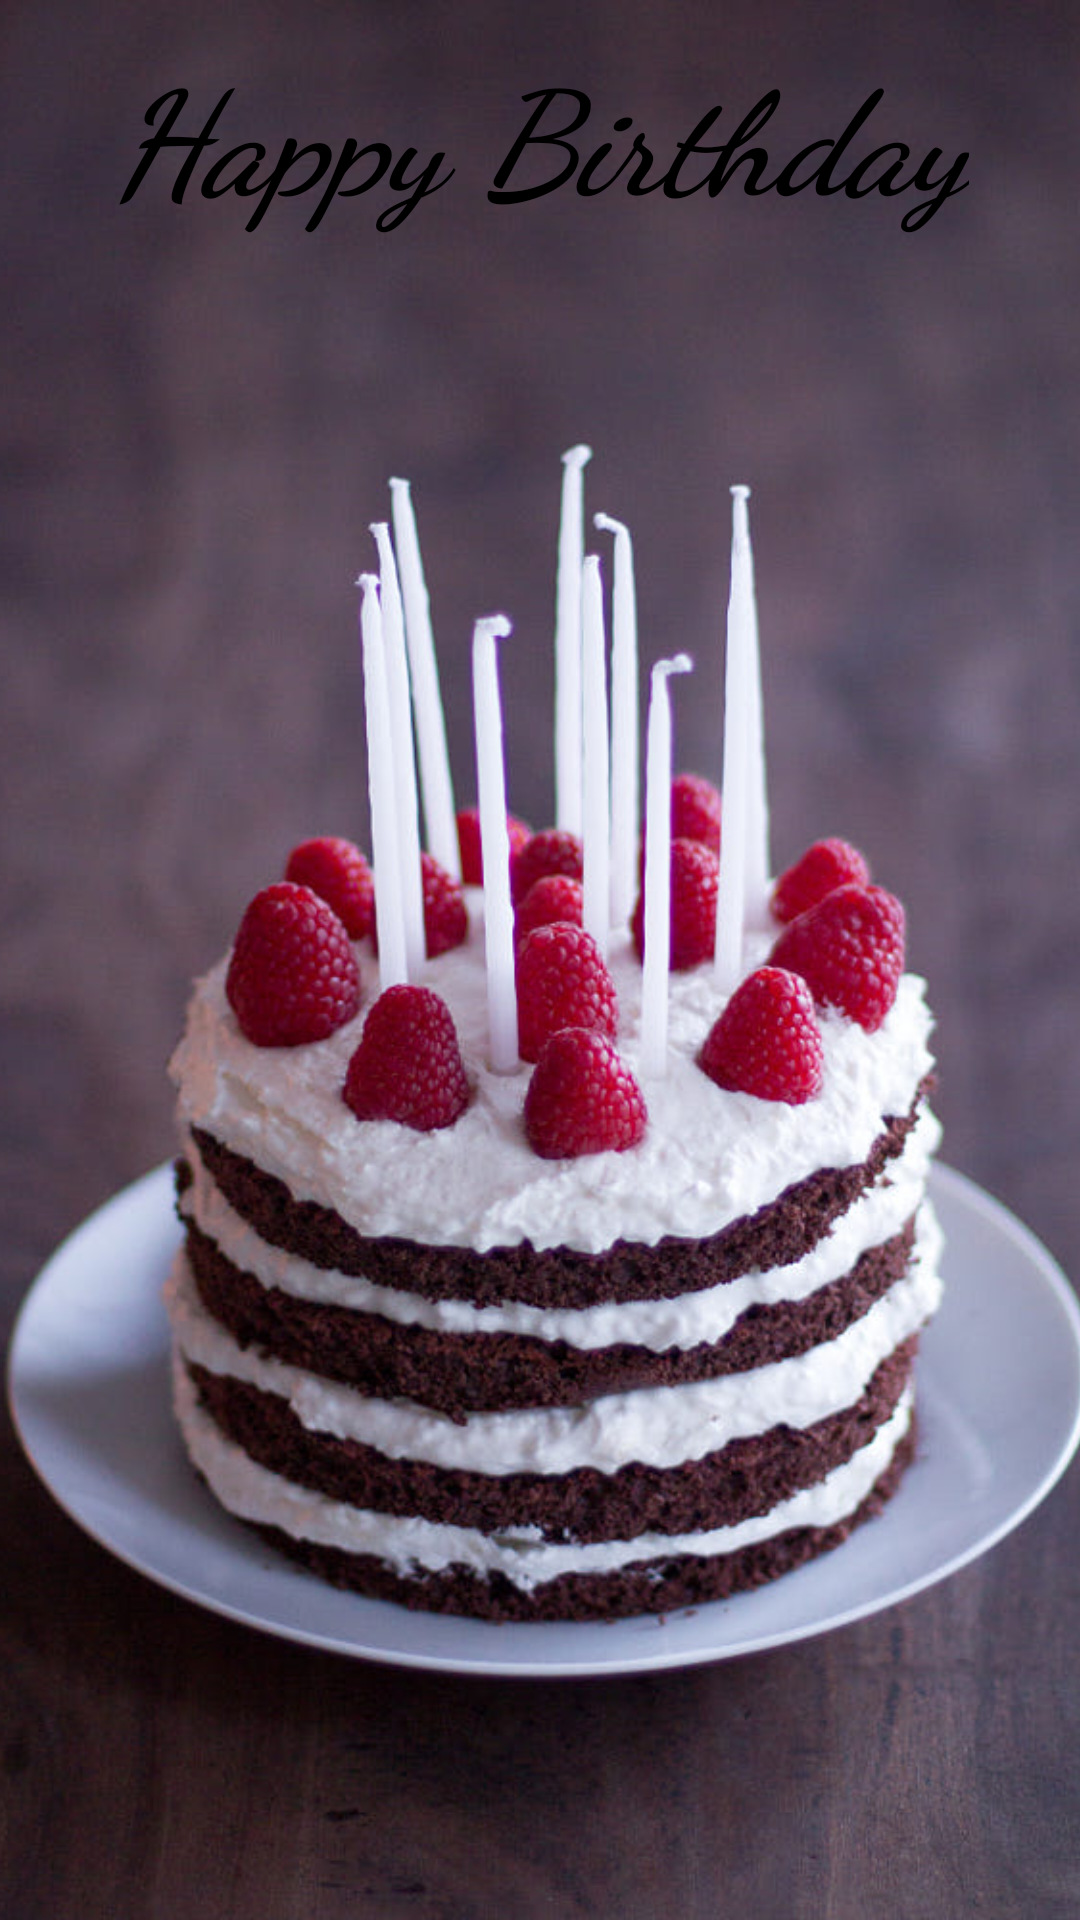

This screen was rendered from an Android layout file. Write that file and the resources it references.
<!-- AndroidManifest.xml: application theme Theme.Birthdayapp -->
<!-- res/layout/activity_birthday_greeting.xml -->
<?xml version="1.0" encoding="utf-8"?>
<androidx.constraintlayout.widget.ConstraintLayout xmlns:android="http://schemas.android.com/apk/res/android"
    xmlns:app="http://schemas.android.com/apk/res-auto"
    xmlns:tools="http://schemas.android.com/tools"
    android:id="@+id/birth"
    android:layout_width="match_parent"
    android:layout_height="match_parent"
    tools:context=".BirthdayGreetingActivity">
    <ImageView
        android:layout_width="match_parent"
        android:layout_height="match_parent"
        android:src="@drawable/cake"
        android:scaleType="centerCrop"/>
    <TextView
        android:id="@+id/birthdayGreetings"
        android:layout_width="wrap_content"
        android:layout_height="wrap_content"
        android:text="@string/message"
        app:layout_constraintBottom_toBottomOf="parent"
        app:layout_constraintEnd_toEndOf="parent"
        app:layout_constraintStart_toStartOf="parent"
        app:layout_constraintTop_toTopOf="parent"
        app:layout_constraintVertical_bias="0.02"
        android:textAlignment="center"
        android:gravity="center_horizontal"
        android:textSize="48sp"
        android:fontFamily="cursive"
        android:textColor="@color/black"
        android:textStyle="bold|italic"
        />


</androidx.constraintlayout.widget.ConstraintLayout>
<!-- resources referenced by this layout -->
<resources>
  <!-- drawable cake: jpeg bitmap (drawable-v24, 101059 bytes) -->
  <string name="message">Happy Birthday</string>
  <style name="Theme.Birthdayapp" parent="Theme.MaterialComponents.DayNight.NoActionBar">
          
          <item name="colorPrimary">@color/purple_500</item>
          <item name="colorPrimaryVariant">@color/purple_700</item>
          <item name="colorOnPrimary">@color/white</item>
          
          <item name="colorSecondary">@color/teal_200</item>
          <item name="colorSecondaryVariant">@color/teal_700</item>
          <item name="colorOnSecondary">@color/black</item>
          
          <item name="android:statusBarColor" tools:targetApi="l">?attr/colorPrimaryVariant</item>
          
      </style>
  <!-- not gathered from this repository: default colours our renderer supplied (Android Studio template values) -->
  <color name="purple_500">#FF6200EE</color>
  <color name="purple_700">#FF3700B3</color>
  <color name="teal_200">#FF03DAC5</color>
  <color name="teal_700">#FF018786</color>
  <color name="black">#FF000000</color>
  <color name="white">#FFFFFFFF</color>
</resources>
